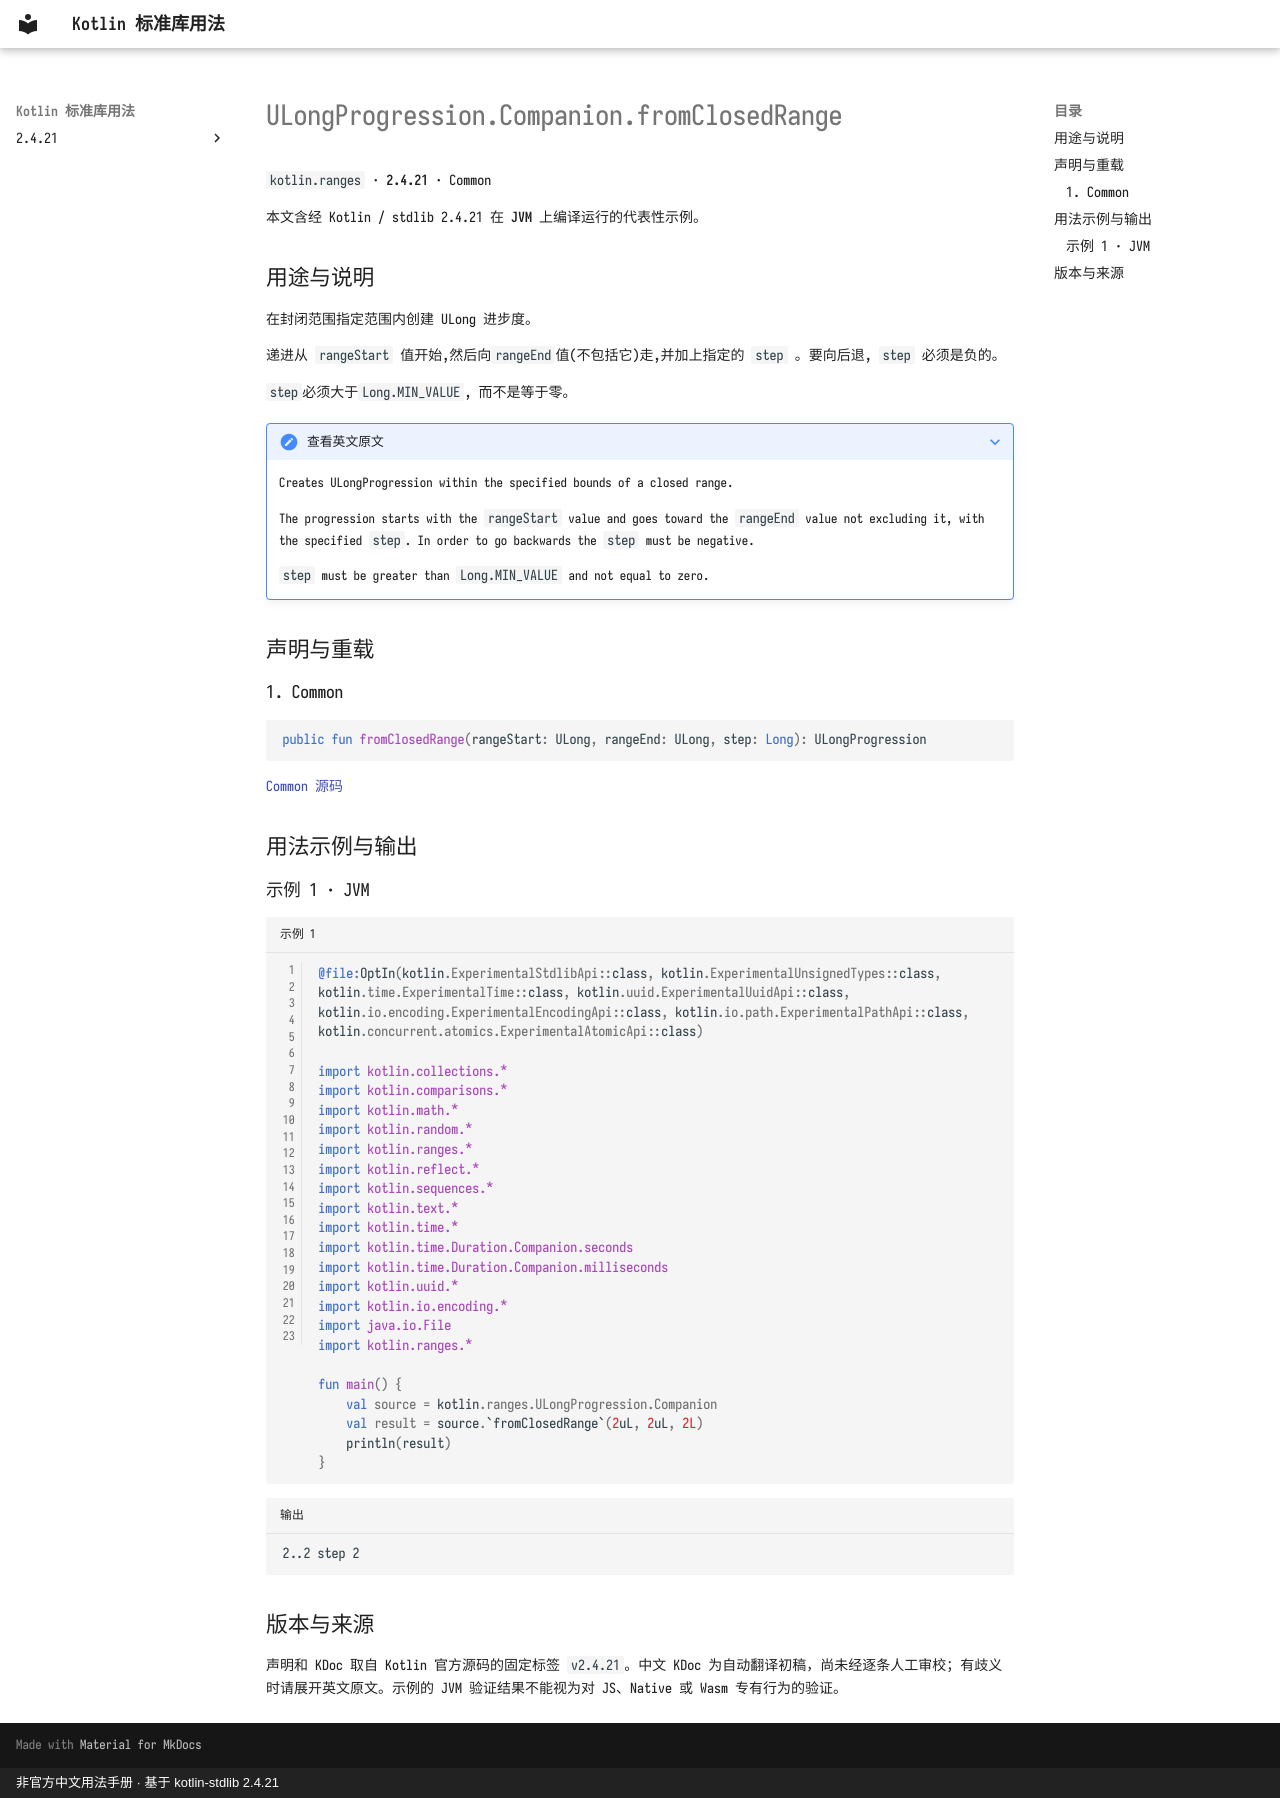

repository: oooooooko/kotlin-stdlib-docs · page: zh/api/kotlin.ranges/ulongprogression-companion-fromclosedrange--8a09d663/index.html · generator: mkdocs · copyright: 非官方中文用法手册 · 基于 kotlin-stdlib 2.4.21

# ULongProgression.Companion.fromClosedRange

`kotlin.ranges` · **2.4.21** · Common

本文含经 Kotlin / stdlib 2.4.21 在 **JVM** 上编译运行的代表性示例。

## 用途与说明

在封闭范围指定范围内创建 ULong 进步度。

递进从 `rangeStart` 值开始,然后向`rangeEnd`值(不包括它)走,并加上指定的 `step` 。要向后退, `step` 必须是负的。

`step`必须大于`Long.MIN_VALUE`, 而不是等于零。

??? note "查看英文原文"

    Creates ULongProgression within the specified bounds of a closed range.
    
    The progression starts with the `rangeStart` value and goes toward the `rangeEnd` value not excluding it, with the specified `step`.
    In order to go backwards the `step` must be negative.
    
    `step` must be greater than `Long.MIN_VALUE` and not equal to zero.

## 声明与重载

### 1. Common

```kotlin
public fun fromClosedRange(rangeStart: ULong, rangeEnd: ULong, step: Long): ULongProgression
```

[Common 源码](https://github.com/JetBrains/kotlin/blob/v2.4.21/libraries/stdlib/unsigned/src/kotlin/ULongRange.kt#L106)

## 用法示例与输出

### 示例 1 · JVM

```kotlin title="示例 1" linenums="1"
@file:OptIn(kotlin.ExperimentalStdlibApi::class, kotlin.ExperimentalUnsignedTypes::class, kotlin.time.ExperimentalTime::class, kotlin.uuid.ExperimentalUuidApi::class, kotlin.io.encoding.ExperimentalEncodingApi::class, kotlin.io.path.ExperimentalPathApi::class, kotlin.concurrent.atomics.ExperimentalAtomicApi::class)

import kotlin.collections.*
import kotlin.comparisons.*
import kotlin.math.*
import kotlin.random.*
import kotlin.ranges.*
import kotlin.reflect.*
import kotlin.sequences.*
import kotlin.text.*
import kotlin.time.*
import kotlin.time.Duration.Companion.seconds
import kotlin.time.Duration.Companion.milliseconds
import kotlin.uuid.*
import kotlin.io.encoding.*
import java.io.File
import kotlin.ranges.*

fun main() {
    val source = kotlin.ranges.ULongProgression.Companion
    val result = source.`fromClosedRange`(2uL, 2uL, 2L)
    println(result)
}
```

```text title="输出"
2..2 step 2
```

## 版本与来源

声明和 KDoc 取自 Kotlin 官方源码的固定标签 `v2.4.21`。中文 KDoc 为自动翻译初稿，尚未经逐条人工审校；有歧义时请展开英文原文。示例的 JVM 验证结果不能视为对 JS、Native 或 Wasm 专有行为的验证。
